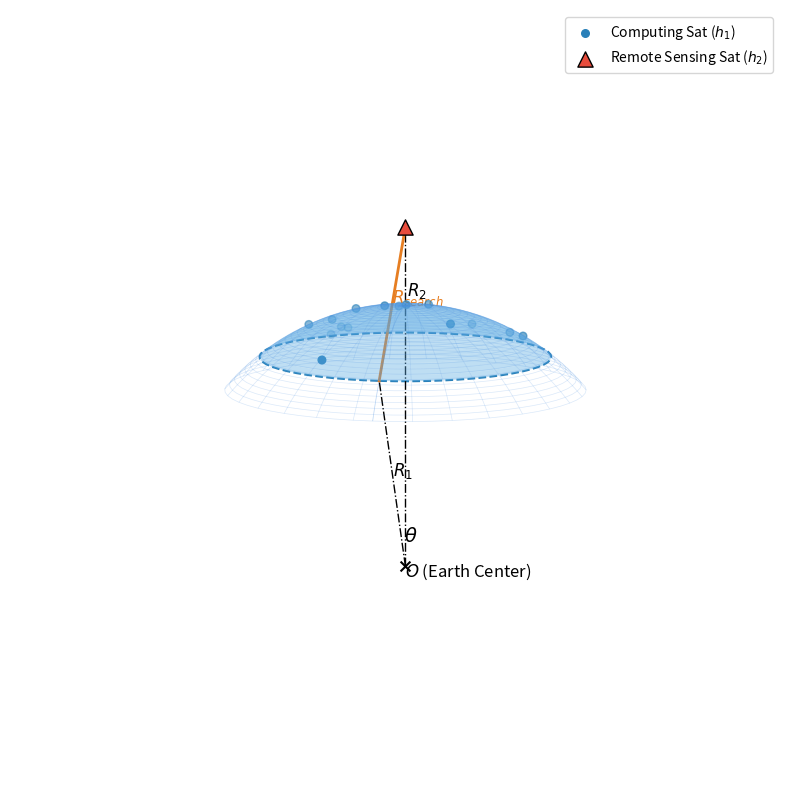

The matplotlib source for this figure:
import matplotlib.pyplot as plt
import numpy as np
from mpl_toolkits.mplot3d import Axes3D


def plot_two_layer_satellite_geometry():
    fig = plt.figure(figsize=(10, 8), dpi=150)
    ax = fig.add_subplot(111, projection='3d')

    # --- 1. 参数设置 (为了可视化，比例经过夸张处理) ---
    R_earth = 40.0  # 地球半径 (基准)
    h1 = 10.0  # 底层卫星高度
    h2 = 25.0  # 顶层卫星高度 (遥感卫星)

    R1 = R_earth + h1  # 底层轨道半径
    R2 = R_earth + h2  # 顶层轨道半径

    # 假设搜索半径 (斜距) R_search
    # 我们逆向设定一个合理的张角 theta 来反推 R_search，方便绘图
    theta_coverage = np.pi / 5  # 覆盖的半圆心角 (36度)

    # 计算对应的 R_search (利用余弦定理验证)
    # d^2 = R1^2 + R2^2 - 2*R1*R2*cos(theta)
    R_search = np.sqrt(R1 ** 2 + R2 ** 2 - 2 * R1 * R2 * np.cos(theta_coverage))

    # --- 2. 绘制底层轨道球面 (R1) - 也就是"内凹"的目标面 ---
    # 我们只画出一部分球面，避免遮挡，但这部分要体现曲率
    u = np.linspace(0, 2 * np.pi, 60)
    v = np.linspace(0, theta_coverage * 1.3, 30)  # 画得比覆盖范围稍大一点

    x_R1 = R1 * np.outer(np.sin(v), np.cos(u))
    y_R1 = R1 * np.outer(np.sin(v), np.sin(u))
    z_R1 = R1 * np.outer(np.cos(v), np.ones_like(u))

    # 绘制淡蓝色的底层球面网格
    ax.plot_wireframe(x_R1, y_R1, z_R1, color='#4A90E2', alpha=0.2, linewidth=0.5)

    # --- 3. 绘制实际覆盖的球冠 (R1 Surface Cap) ---
    v_cap = np.linspace(0, theta_coverage, 20)
    x_cap = R1 * np.outer(np.sin(v_cap), np.cos(u))
    y_cap = R1 * np.outer(np.sin(v_cap), np.sin(u))
    z_cap = R1 * np.outer(np.cos(v_cap), np.ones_like(u))

    # 用半透明面填充覆盖区域
    ax.plot_surface(x_cap, y_cap, z_cap, color='#5DADE2', alpha=0.4, shade=False)

    # 绘制球冠的边缘圈 (蓝色虚线)
    x_border = R1 * np.sin(theta_coverage) * np.cos(u)
    y_border = R1 * np.sin(theta_coverage) * np.sin(u)
    z_border = np.full_like(x_border, R1 * np.cos(theta_coverage))
    ax.plot(x_border, y_border, z_border, color='#2980B9', linestyle='--', linewidth=1.5)

    # --- 4. 绘制底层卫星 (分布在球冠上) ---
    np.random.seed(10)
    num_sats = 15
    # 随机生成球面点
    rand_v = np.arccos(1 - np.random.rand(num_sats) * (1 - np.cos(theta_coverage)))
    rand_u = 2 * np.pi * np.random.rand(num_sats)

    xs = R1 * np.sin(rand_v) * np.cos(rand_u)
    ys = R1 * np.sin(rand_v) * np.sin(rand_u)
    zs = R1 * np.cos(rand_v)
    ax.scatter(xs, ys, zs, c='#2980B9', marker='o', s=30, label='Computing Sat ($h_1$)')

    # --- 5. 绘制顶层卫星 (R2) ---
    ax.scatter([0], [0], [R2], c='#E74C3C', marker='^', s=120, edgecolors='black', label='Remote Sensing Sat ($h_2$)',
               zorder=10)

    # --- 6. 关键几何连线与标注 ---

    # 6.1 地心 O
    ax.scatter([0], [0], [0], c='black', marker='x', s=50)
    ax.text(0, 0, -2, r'$O$ (Earth Center)', fontsize=12)

    # 6.2 轨道半径连线 R1 和 R2
    # 画 R2 线 (地心到顶层卫星)
    ax.plot([0, 0], [0, 0], [0, R2], color='black', linestyle='-.', linewidth=1)
    ax.text(0.5, 0.5, R2 * 0.8, r'$R_2$', fontsize=12)

    # 画 R1 线 (地心到球冠边缘某点)
    border_idx = 0
    ax.plot([0, x_border[border_idx]], [0, y_border[border_idx]], [0, z_border[border_idx]], color='black',
            linestyle='-.', linewidth=1)
    ax.text(x_border[border_idx] / 2, y_border[border_idx] / 2, z_border[border_idx] / 2, r'$R_1$', fontsize=12)

    # 6.3 搜索半径 R_search (斜线：顶层卫星 -> 球冠边缘)
    ax.plot([0, x_border[border_idx]], [0, y_border[border_idx]], [R2, z_border[border_idx]], color='#E67E22',
            linewidth=2)
    mid_x = x_border[border_idx] / 2
    mid_z = (R2 + z_border[border_idx]) / 2
    ax.text(mid_x, y_border[border_idx] / 2, mid_z, r'$R_{search}$', color='#E67E22', fontsize=12, fontweight='bold')

    # 6.4 标注夹角 Theta (覆盖角)
    # 简单画一个小弧度示意
    # 这里就不画复杂的弧线了，直接在接近地心处标注
    ax.text(2, 0, 5, r'$\theta$', fontsize=14, color='black')

    # --- 7. 视角调整 ---
    ax.set_xlim(-R1, R1)
    ax.set_ylim(-R1, R1)
    ax.set_zlim(0, R2 + 5)

    ax.set_axis_off()
    ax.view_init(elev=10, azim=10)  # 侧视图，最能体现层级高度差

    ax.legend(loc='upper right')
    plt.tight_layout()
    plt.show()


if __name__ == "__main__":
    plot_two_layer_satellite_geometry()